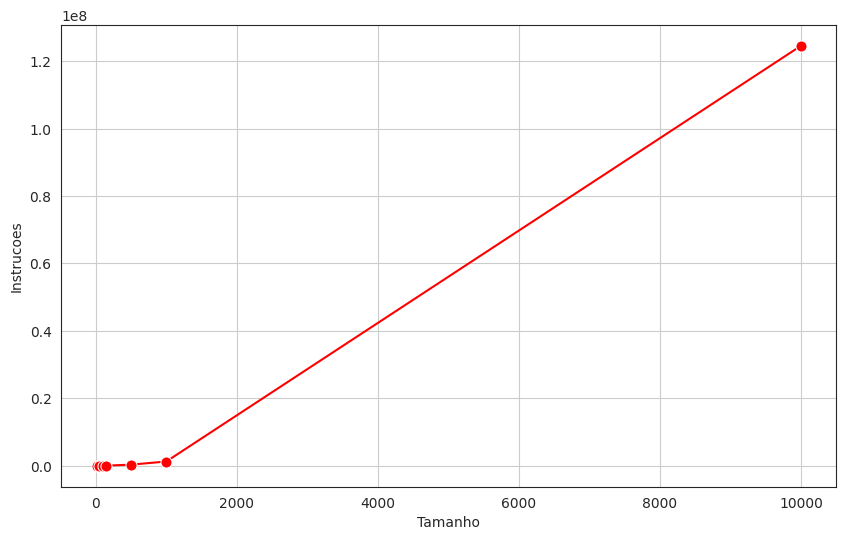
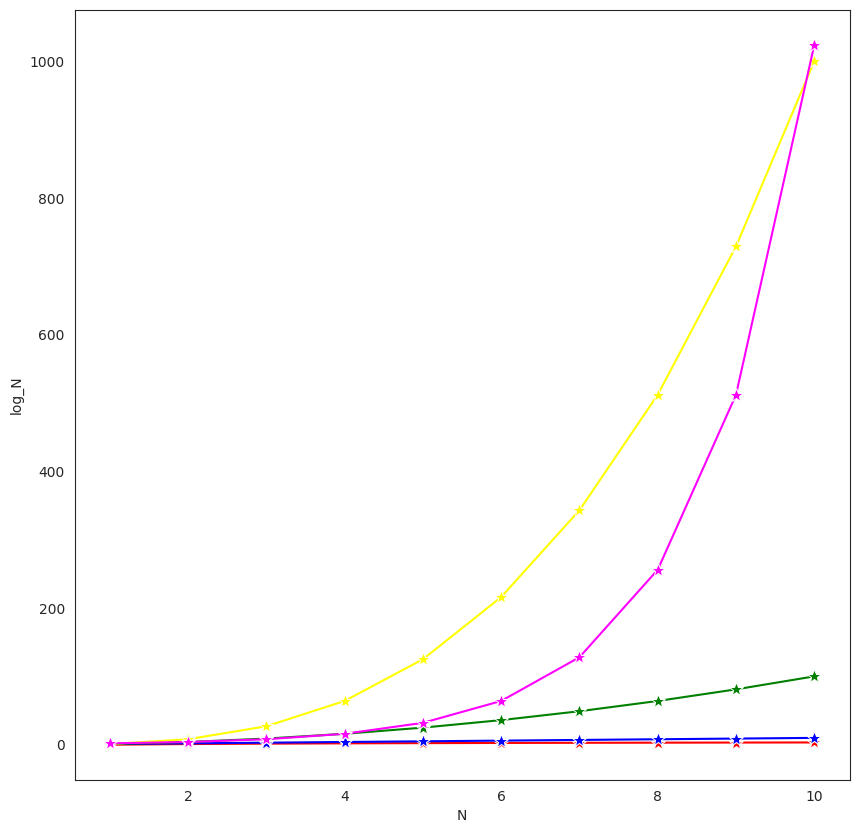

These figures' Python source, in order:
import random
import time
import math

import pandas as pd
import seaborn as sns
import matplotlib.pyplot as plt

# Passo 1: 
def GerarVetor (size, limit):
    random.seed(0) 
    dados = []

    for i in range (size): 
        dados.append(random.randint(1, limit)) 
    
    return dados

# Passo 2: A função apresentada serve para ordenar os elementos dentro da lista. 
# Para analisarmos sua ordem de complexidade, precisamos analisar como o tempo de 
# execução ou o uso de recursos cresce em relação ao tamanho da entrada. 
# Normalmente, medimos usando o O(n), O(log n), por aí vai. 
# Percebemos que a função faz comparações com todos os elementos de um determinado 
# vetor, portanto, podemos considerar que sua ordem de complexidade seja O(log n)

# Passo 2: Respondendo as perguntas
# - A partir de uma análise breve do algoritmo, é possível notar que a função tem 
# objetivo parecido com o Bubble Sort, visando ordenar os elementos de um 
# determinado vetor.
# - A ordem de complexidade do Bubble Sort é de O(n²), em que n é o número de 
# elementos na lista; Acontece porque o algoritmo possui dois loops alinhados, em que 
# cada um percorre toda a lista.
# - Característica do problema que impacta no número de instruções: O tamanho (n) 
# certamente é o que impacta diretamente na performance do algoritmo. De acordo com o 
# conhecimento de Bubble Sort e os estudos realizados, sabemos que quanto maior for a 
# lista a ser ordenada, mais comparações e trocas serão feitas, o que é ineficiente. 
# 
# - Vamos contar as instruções usando a variável "instrs" no código.
# - Para medir o tempo, usaremos a biblioteca "time" apresentada anteriormente.
# - Para derivar a função de complexidade, vamos analisar o número de operações em 
# relação ao tamanho da entrada. 

# Ordem de complexidade: O(n²)
def OrdenarFuncao (dados): 
    last = len(dados) - 1
    instrs = 0
    t = time.time() 
    
    for i in range (last, 0, -1): 
        for j in range (0, i):
            instrs += 1
            if (dados[j] > dados[j + 1]): 
                aux = dados[j]
                dados[j] = dados[j + 1]
                dados[j + 1] = aux
                instrs += 3 

    tempo = time.time() - t
        
    rendimento = {
        'instrucoes' : instrs,
        'dados_ord' : dados,
        'tempo_execucao' : tempo
    }

    return rendimento
    
tam = 1000
lim = 1000

dados = GerarVetor (tam, lim)

print(" Tamanho da lista: " + str(len(dados)))
print(" Lista: ")
print(dados[0:20])

resultado = OrdenarFuncao (dados)

print(" Lista ordenada: " + str(resultado['dados_ord'][:20]))
print(" Instruções: " + str(resultado['instrucoes']))
print(" Tempo de execução: " + str(resultado['tempo_execucao']) + " segundos")
      
# De acordo com o estudo feito, quando o tamanho do vetor está em 1000, temos 
# cerca de 1.200.000 instruções, então: 
# (tamanho)     (instruções)
#   1000          1.200.000
#   100           12.000

posicoes = [10, 50, 100, 150, 500, 1000, 10000]

lstresults = []

for posicao in posicoes: 
    dados_teste = GerarVetor (posicao, lim)
    result = OrdenarFuncao (dados_teste)
    lstresults.append({
        'Tamanho' : posicao,
        'Instrucoes' : result['instrucoes'],
        'Tempo' : result['tempo_execucao']
    })

df = pd.DataFrame(lstresults, columns = ['Tamanho', 'Instrucoes', 'Tempo'])

sns.set_style("white")
plt.figure(figsize = (10, 6))

graf_linha = sns.lineplot(data = df, x = "Tamanho", y = "Instrucoes", color = "red", marker = "o", markersize = 8, markers = "True")

plt.grid(True)

plt.show()

# Passo 6
valores_n = [1, 2, 3, 4, 5, 6, 7, 8, 9, 10]

linha = []
lstresults = []

for n in valores_n:
    vlog = math.log(n, 2)
    vn = n
    vn_2 = math.pow(n, 2)
    vn_3 = math.pow(n, 3)
    v2_n = math.pow(2, n)

    linha = [n, vlog, vn, vn_2, vn_3, v2_n]
    lstresults.append(linha)

print(lstresults)

df = pd.DataFrame(lstresults, columns = ['N', 'log_N', 'N_1', 'N_2', 'N_3', '2_N'])

sns.set_style("white")
plt.figure(figsize = (10, 10))

graf_linha = sns.lineplot(data = df, x = 'N', y = "log_N",
                          color = "red", marker = "*", markersize = 10,
                          markers = "True")
graf_linha = sns.lineplot(data = df, x = 'N', y = "N_1",
                          color = "blue", marker = "*", markersize = 10,
                          markers = "True")
graf_linha = sns.lineplot(data = df, x = 'N', y = "N_2",
                          color = "green", marker = "*", markersize = 10,
                          markers = "True")
graf_linha = sns.lineplot(data = df, x = 'N', y = "N_3",
                          color = "yellow", marker = "*", markersize = 10,
                          markers = "True")
graf_linha = sns.lineplot(data = df, x = 'N', y = "2_N",
                          color = "magenta", marker = "*", markersize = 10,
                          markers = "True")

plt.show()